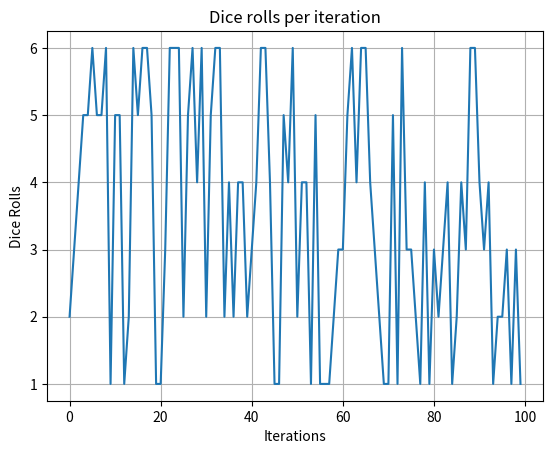

The script that saved this image:
import random

from matplotlib import pyplot as plt

# Random Dice roll
def dice_roll():
    return random.randint(1, 6)

x_axis = []
y_axis = []

def generate_graph():
    for i in range(100):
        rand = dice_roll()
        x_axis.append(i)
        y_axis.append(rand)

    fig, ax = plt.subplots()
    ax.plot(x_axis, y_axis)

    ax.set(xlabel='Iterations', ylabel='Dice Rolls',
        title='Dice rolls per iteration')
    ax.grid()
    plt.show()


generate_graph()